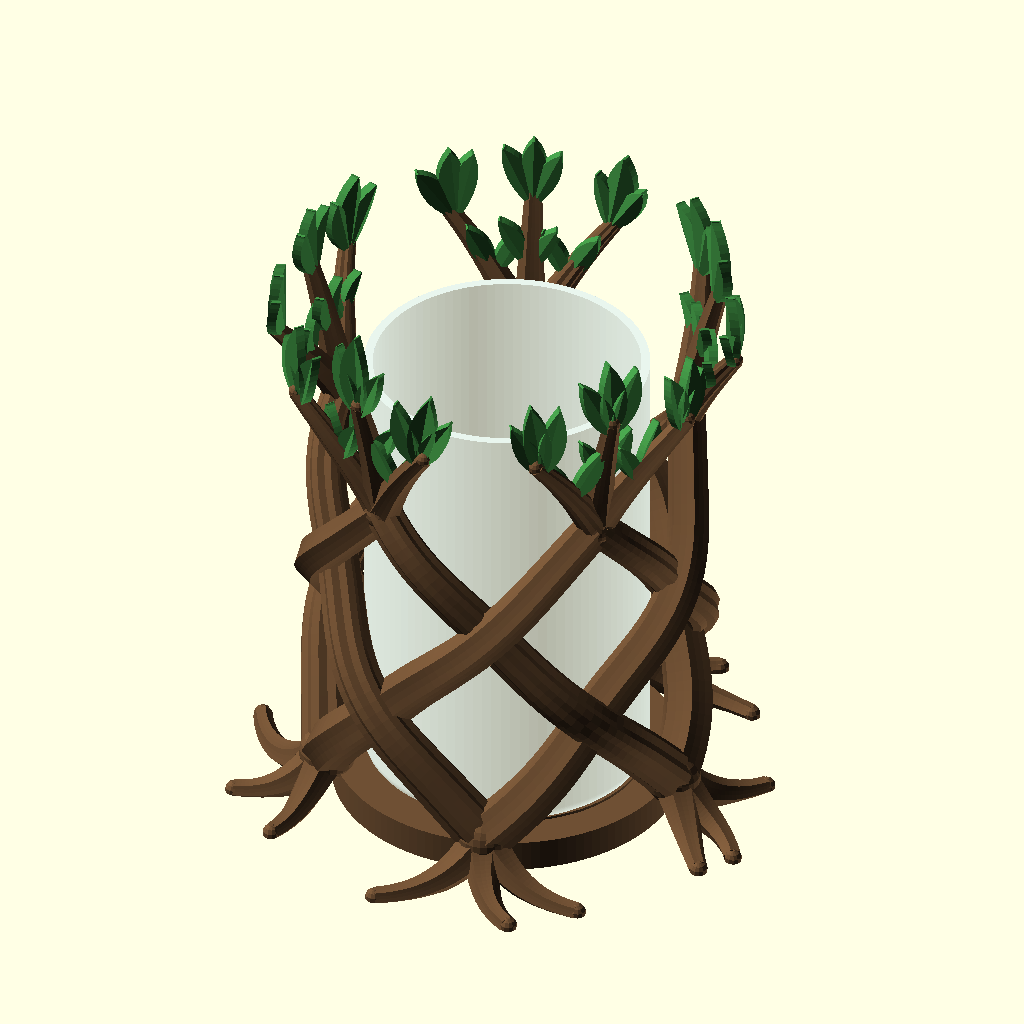
Cell 1 — every parameter at its default value.
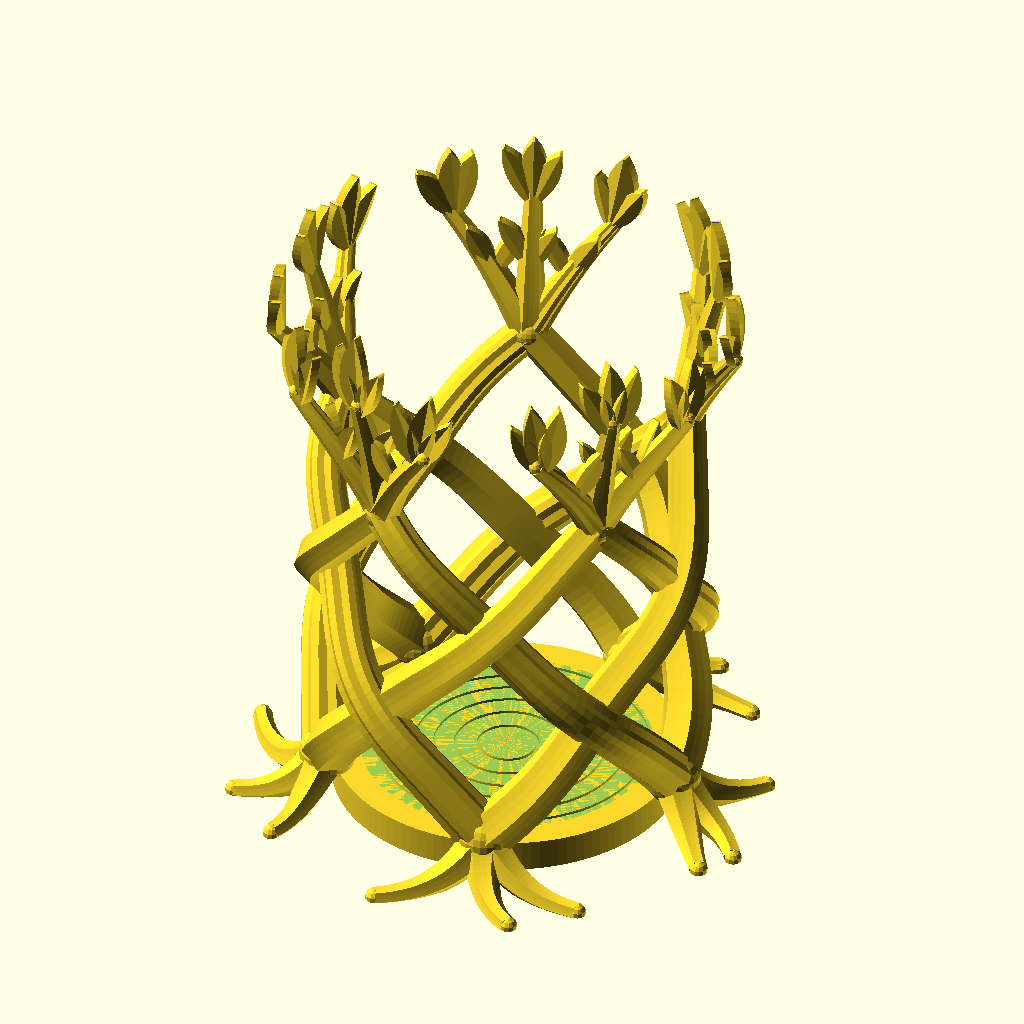
Cell 2 — part set to "holder", the other parameters unchanged.
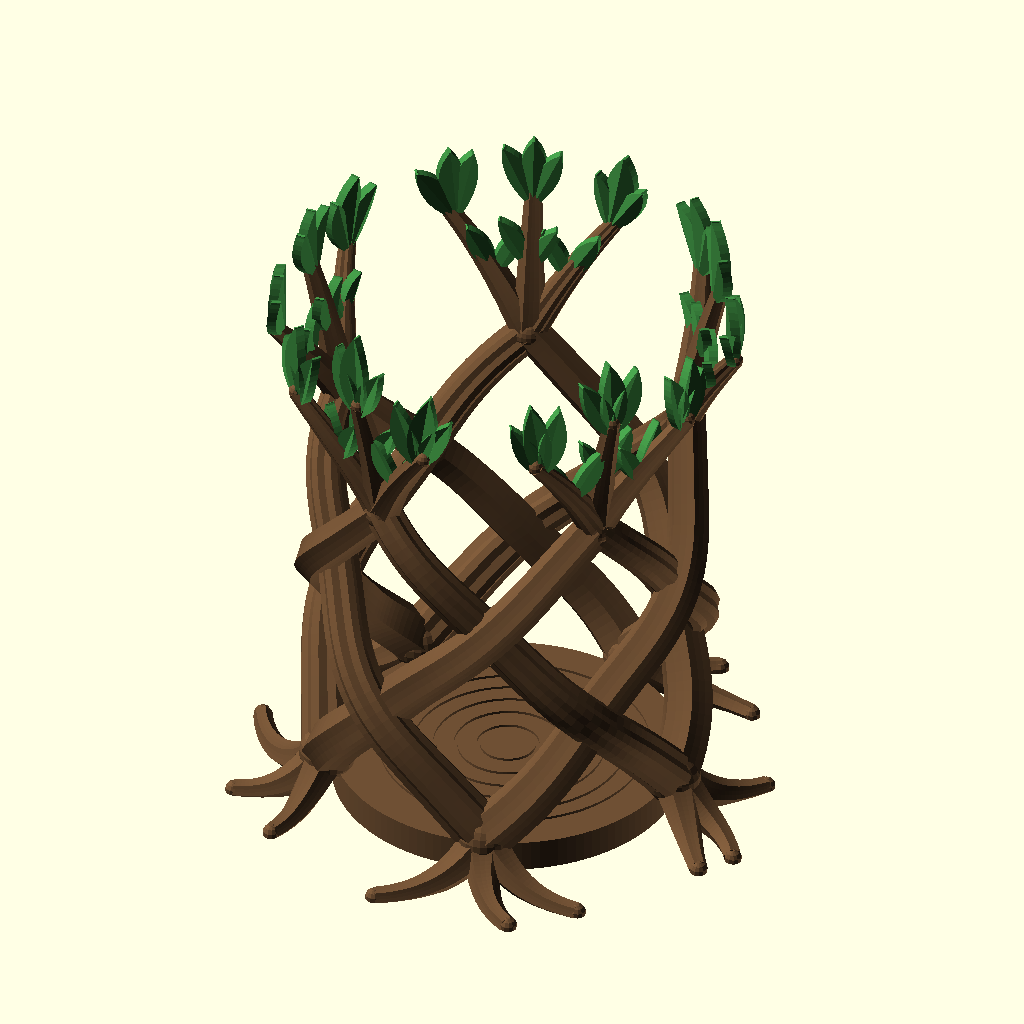
Cell 3: the same model with show_glass = false.
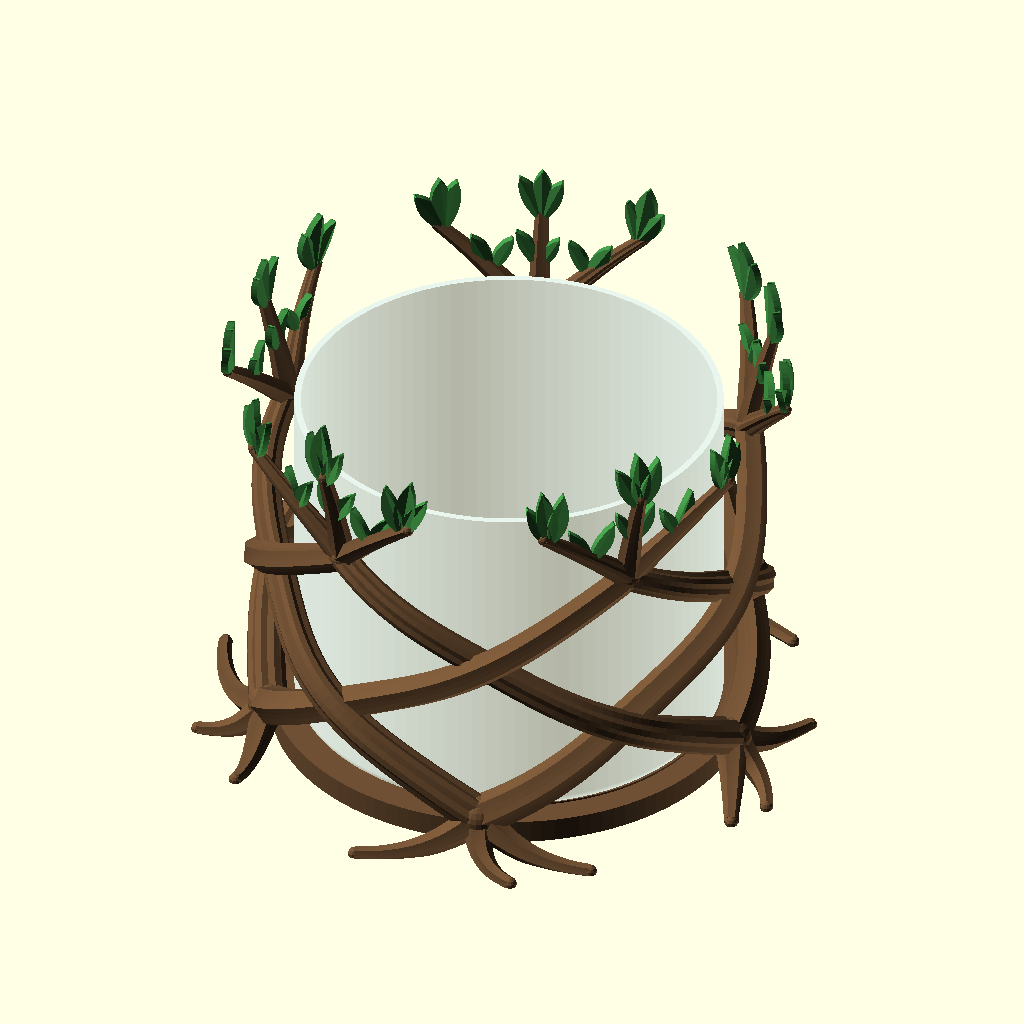
Cell 4: glass_d = 160 (everything else at default).
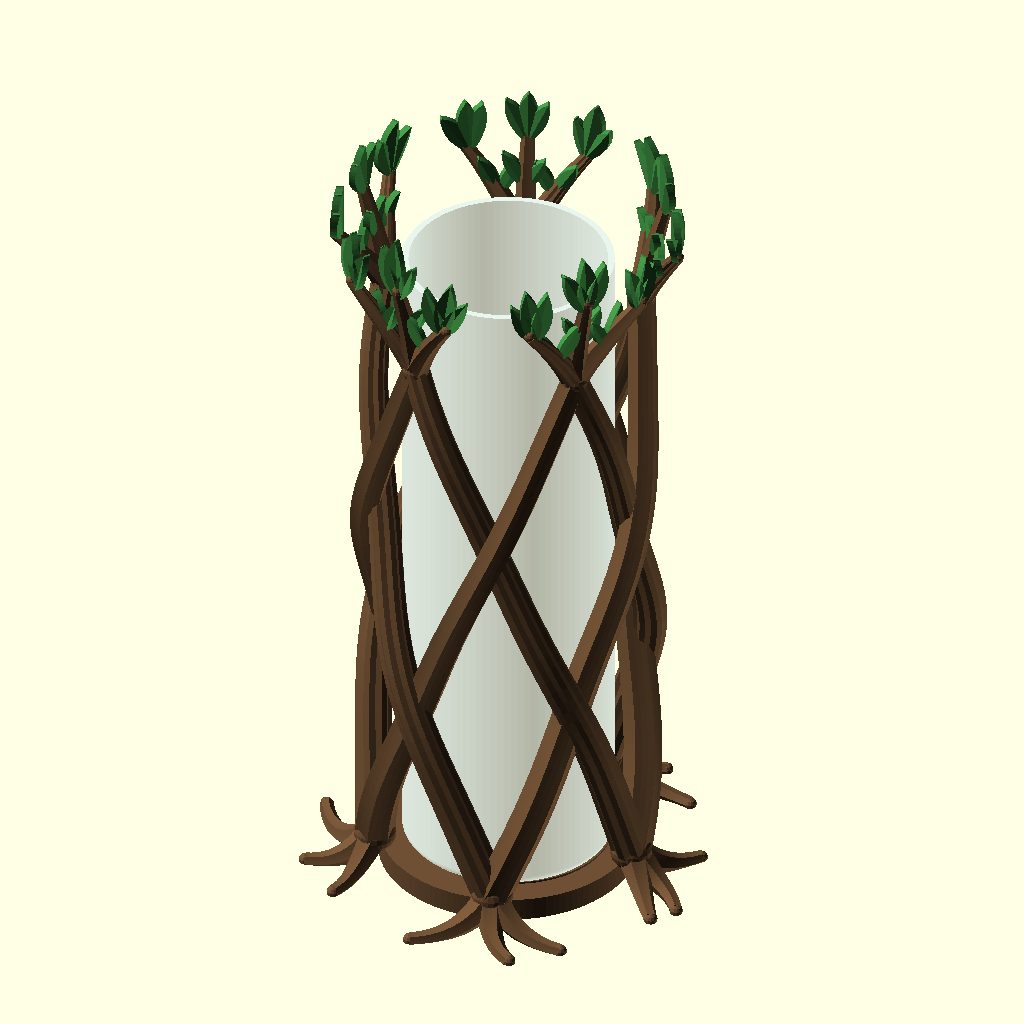
Cell 5: glass_h = 260 (everything else at default).
The same orthographic view direction (rotation 55°, 0°, 25°; colour scheme Cornfield) for every cell, with the view re-fitted per cell, so scale and position can differ between cells.
OpenSCAD source file art/Math Driven Pots and Vases/Braided Tree Vase Holder/Braided_Tree_Vase_Holder.scad:
// Tree Vase Holder
// A braided tree built around a real glass vase: roots on the bed, a
// growth-ring stump under the glass, braided stems woven over/under around
// it, and a crown of branches and leaves above the rim.
// Step 1 is the glass; everything after it is sized from the glass.
// All dimensions in mm.

/* [Glass vase] */
glass_d       = 80;     // outer diameter of the glass
glass_h       = 130;    // height of the glass
glass_wall    = 2.5;    // preview only
glass_floor   = 6;      // preview only
glass_edge_r  = 4;      // preview only: rounding of the glass bottom edge

/* [Fit] */
clearance     = 1;      // printed gap around the glass (insertOffsetMm)
floor_h       = 9;      // glass floor height above the build plate (>= 7.5)

/* [Braided trunk] */
strands       = 5;      // stems per spiral direction (twice this in total)
weave_rows    = 3;      // crossing intervals between the root row and the crown row
stem_r0       = 7;      // stem radius at the roots
stem_r1       = 5;      // stem radius at the crown
weave_depth   = 3;      // over/under offset at crossings (< stem radius, so crossings fuse)
stem_gap      = 1;      // gap between the bore and the innermost stem surface
crown_drop    = 25;     // crown row (upper fork points) this far below the glass rim

/* [Roots] */
root_len      = 26;     // how far the roots reach out on the bed
root_spread   = 24;     // side-root angle (deg)
root_r0       = 6;
root_r1       = 2.5;
root_bend     = 10;     // max sideways bend of a root (deg)

/* [Branches and leaves] */
branch_rise   = 16;     // centre branch tip height above the glass rim
branch_out    = 14;     // outward lean of the branch tips
branch_spread = 22;     // side-branch angle (deg)
branch_r0     = 4.5;
branch_r1     = 2.2;
leaf_len      = 24;
leaf_w        = 8;
leaf_t        = 2.4;
leaf_tilt     = 24;     // side leaves of a cluster, degrees from vertical
leaf_fold     = 25;     // fold along the midrib (deg per half)
mid_leaf_at   = 0.55;   // position of the leaf pair along each branch (0..1)
leaf_jitter   = 8;      // random variation of leaf tilt and facing (deg, > 0)

/* [Stump] */
ring_count    = 6;      // growth rings on the floor, seen through the glass bottom
ring_groove   = 0.8;    // groove depth

/* [Bark] */
tube_sides    = 18;
bark_ridges   = 6;
bark_depth    = 0.10;   // ridge height as a fraction of the tube radius

/* [Output] */
part          = "assembly";   // [assembly, holder, bark, leaves]
show_glass    = true;
bark_color    = "#6F5034";    // Bambu PLA Basic Cocoa Brown
leaf_color    = "#3F8E43";    // Bambu PLA Basic Mistletoe Green
$fn           = 96;

// ---------------------------------------------------------------
// Derived
glass_r   = glass_d / 2;
bore_r    = glass_r + clearance;
glass_z0  = floor_h;
glass_top = glass_z0 + glass_h;

trunk_z0  = floor_h + 4;              // root row: lower fork points
trunk_z1  = glass_top - crown_drop;   // crown row: upper fork points
trunk_h   = trunk_z1 - trunk_z0;
twist     = weave_rows * 180 / strands;   // total twist of one stem (deg)

function lerp(a, b, t) = a + (b - a) * t;
function stem_r(t)   = lerp(stem_r0, stem_r1, t);
function weave_b(t)  = weave_depth * sin(180 * t);   // 0 at both fork rows

// stem centreline radius: innermost stem surface stays stem_gap outside the bore
stem_rs = bore_r + stem_gap
        + max([for (i = [0:200]) let(t = i / 200)
               stem_r(t) + weave_b(t) * abs(cos(weave_rows * 180 * t))]);

// ---------------------------------------------------------------
// Tube sweep: circle (with bark ridges) swept along a path,
// parallel-transport frames, capped ends.
function unit(v) = v / norm(v);
function tangents(P) = [for (i = [0:len(P) - 1])
    unit(i == 0 ? P[1] - P[0] : i == len(P) - 1 ? P[i] - P[i - 1] : P[i + 1] - P[i - 1])];
function first_normal(t) = unit(cross(t, abs(t[2]) < 0.9 ? [0, 0, 1] : [1, 0, 0]));
function transport(T, i, prev) = i >= len(T) ? [] :
    let(n = unit(prev - (prev * T[i]) * T[i])) concat([n], transport(T, i + 1, n));

// phase: rotates the ring samples. Mirror-image tubes (the two stem families,
// the left/right branches) need phases that differ by half a step, or their
// vertices coincide where they meet and CGAL leaves non-manifold edges.
module sweep(P, R, sides = tube_sides, ridges = bark_ridges, depth = bark_depth, phase = 0) {
    T = tangents(P);
    N = transport(T, 0, first_normal(T[0]));
    loft([for (i = [0:len(P) - 1]) let(B = cross(T[i], N[i]))
          [for (j = [0:sides - 1]) let(a = 360 * j / sides + phase, r = R[i] * (1 + depth * cos(ridges * a)))
               P[i] + r * (cos(a) * N[i] + sin(a) * B)]]);
}

// Closed solid through a list of rings (each ring counter-clockwise seen
// from the direction of travel), capped at both ends.
module loft(rings) {
    n = len(rings);
    S = len(rings[0]);
    pts = [for (ring = rings) each ring];
    side = [for (i = [0:n - 2]) for (j = [0:S - 1])
            let(j2 = (j + 1) % S, a = i * S + j, b = (i + 1) * S + j,
                c = (i + 1) * S + j2, d = i * S + j2)
            each [[a, b, c], [a, c, d]]];
    caps = [[for (j = [0:S - 1]) j],
            [for (j = [S - 1:-1:0]) (n - 1) * S + j]];
    polyhedron(points = pts, faces = concat(side, caps), convexity = 10);
}

function cyl(rho, phi, z) = [rho * cos(phi), rho * sin(phi), z];

// ---------------------------------------------------------------
// Step 1: the glass
module glass_solid(r, h, er) {
    hull() {
        translate([0, 0, er]) rotate_extrude() translate([r - er, 0]) circle(er);
        translate([0, 0, er]) cylinder(r = r, h = h - er);
    }
}

module glass() {
    difference() {
        glass_solid(glass_r, glass_h, glass_edge_r);
        translate([0, 0, glass_floor])
            glass_solid(glass_r - glass_wall, glass_h, max(0.5, glass_edge_r - glass_wall));
    }
}

// ---------------------------------------------------------------
// Step 2: the tree

// Braided stems. dir = +1 / -1 spiral direction. The over/under offset
// flips sign between the two families, so every crossing alternates.
stem_n = 48;
function stem_path(dir, i) = [for (s = [0:stem_n]) let(t = s / stem_n)
    cyl(stem_rs + dir * weave_b(t) * cos(weave_rows * 180 * t),
        360 * i / strands + dir * twist * t,
        trunk_z0 + trunk_h * t)];
stem_radii = [for (s = [0:stem_n]) stem_r(s / stem_n)];

function root_angle(i)  = 360 * i / strands;               // lower fork points
function crown_angle(i) = 360 * i / strands + twist;       // upper fork points

// Roots: drop from the lower fork and run out along the bed. On the bed the
// centreline sits 0.3 r up, so the bed cut takes 35% of the root's height.
// Bends stay gentle: a bend tighter than the root radius folds the tube
// through itself and breaks the CGAL union.
root_n = 24;
function root_r(t) = root_r1 + (root_r0 - root_r1) * pow(1 - t, 1.6);   // flared base
function root_path(phi0, s, bend) = let(L = root_len * (s == 0 ? 1 : 0.85))
    [for (k = [0:root_n]) let(t = k / root_n)
     cyl(stem_rs + L * t,
         phi0 + s * root_spread * t + bend * t * t,
         0.3 * root_r(t) + (trunk_z0 - 0.3 * root_r0) * pow(1 - t, 2.5))];
root_radii = [for (k = [0:root_n]) root_r(k / root_n)];

// deterministic pseudo-random in [0, 1), and a +-leaf_jitter/2 degree offset
function rnd(a, b = 0, c = 0) = let(x = sin(a * 127.1 + b * 311.7 + c * 74.7) * 43758.5453) x - floor(x);
function jit(a, b, c) = (rnd(a, b, c) - 0.5) * leaf_jitter;

// Branches: rise from the upper fork, fan sideways and lean out over the rim.
branch_n = 24;
function branch_tip_z(s) = glass_top + branch_rise - (s == 0 ? 0 : 7);
function branch_path(phi1, s) = let(zt = branch_tip_z(s), out = branch_out * (s == 0 ? 0.7 : 1))
    [for (k = [0:branch_n]) let(t = k / branch_n)
     cyl(stem_rs + out * pow(t, 1.3), phi1 + s * branch_spread * t, lerp(trunk_z1, zt, t))];
branch_radii = [for (k = [0:branch_n]) lerp(branch_r0, branch_r1, k / branch_n)];

// Leaf: pointed lens, blade standing upright and facing outward.
// Leaf: pointed lens along +y, folded along the midrib into a shallow V (so it
// reads as a leaf from above too), lofted as one solid. The blade contains the
// near-vertical leaf axis, so it stands upright and prints without supports.
leaf_n = 16;
function lens_w(y, L, W) = let(Rv = (L * L / 4 + W * W / 4) / W)
    max(0.3, sqrt(max(0, Rv * Rv - pow(y - L / 2, 2))) - (Rv - W / 2));

module leaf3d(L, W) {
    h = leaf_t / (2 * cos(leaf_fold));   // keeps the true blade thickness at leaf_t
    k = tan(leaf_fold);
    loft([for (i = [0:leaf_n]) let(y = L * (1 - cos(180 * i / leaf_n)) / 2, w = lens_w(y, L, W))
          [[-w, y, w * k + h], [0, y, h], [w, y, w * k + h],
           [ w, y, w * k - h], [0, y, -h], [-w, y, w * k - h]]]);
}

// base: a point on the branch centreline, along: the branch direction there.
// The leaf starts inside the branch, sink mm back along the branch and 0.6 mm
// down its own axis. So its lowest corner is embedded in wood (a corner below
// the branch would start in mid-air: Bambu Studio's "floating regions"), and
// leaves sharing a base never share a vertex.
module leaf_at(base, along, phi, tilt, size = 1, sink = 3) {
    u = [cos(phi), sin(phi), 0];                                // blade normal (outward)
    a = cos(tilt) * [0, 0, 1] + sin(tilt) * [-sin(phi), cos(phi), 0];   // leaf axis
    x = cross(a, u);
    p = base - sink * along - 0.6 * a;
    multmatrix([[x[0], a[0], u[0], p[0]],
                [x[1], a[1], u[1], p[1]],
                [x[2], a[2], u[2], p[2]],
                [0, 0, 0, 1]])
        leaf3d(leaf_len * size, leaf_w * size);
}

module stump() {
    difference() {
        cylinder(r = stem_rs - 2, h = floor_h, $fn = 120);
        // off-centre growth rings, like a real cross-section
        for (k = [1:ring_count]) let(f = k / ring_count, rr = (bore_r - 3) * pow(f, 0.85))
            translate([1.5 * f, 0.8 * f, floor_h - ring_groove])
                difference() {
                    cylinder(r = rr + 0.5, h = ring_groove + 1);
                    translate([0, 0, -1]) cylinder(r = rr - 0.5, h = ring_groove + 3);
                }
    }
}

module bark() {
    stump();
    for (i = [0:strands - 1]) {
        sweep(stem_path(+1, i), stem_radii);
        sweep(stem_path(-1, i), stem_radii, phase = 180 / tube_sides);
        // lower fork: knob plus three roots
        translate(cyl(stem_rs, root_angle(i), trunk_z0)) sphere(r = stem_r0 * 1.15, $fn = 24);
        for (s = [-1, 0, 1]) {
            P = root_path(root_angle(i), s, (rnd(i, s) - 0.5) * 2 * root_bend);
            sweep(P, root_radii);
            translate(P[root_n]) sphere(r = root_r1, $fn = 12);
        }
    }
    branches();
}

// upper forks: knob plus three branches each
module branches() {
    for (i = [0:strands - 1]) {
        translate(cyl(stem_rs, crown_angle(i), trunk_z1)) sphere(r = stem_r1 * 1.05, $fn = 24);
        for (s = [-1, 0, 1]) {
            P = branch_path(crown_angle(i), s);
            sweep(P, branch_radii, phase = s < 0 ? 180 / tube_sides : 0);
            translate(P[branch_n]) sphere(r = branch_r1, $fn = 12);
        }
    }
}

module leaves() {
    for (i = [0:strands - 1]) for (s = [-1, 0, 1]) {
        P   = branch_path(crown_angle(i), s);
        phi = crown_angle(i) + s * branch_spread;
        // cluster at the tip
        // jitter also keeps leaves off exact angles (a leaf at exactly 180 deg
        // lines up with the branch-tip sphere and CGAL leaves non-manifold edges)
        for (l = [-1, 0, 1])
            leaf_at(P[branch_n], unit(P[branch_n] - P[branch_n - 1]), phi + jit(i, s, l + 10),
                    l * leaf_tilt + s * 8 + jit(i, s, l + 20),
                    (l == 0 ? 1.05 : 0.85) * (0.9 + 0.2 * rnd(i, s, l)), sink = 4);
        // a pair part-way along the branch
        m = round(branch_n * mid_leaf_at);
        phi_m = crown_angle(i) + s * branch_spread * mid_leaf_at;
        for (l = [-1, 1])
            leaf_at(P[m], unit(P[m + 1] - P[m - 1]), phi_m + jit(i, s, l + 30), l * leaf_tilt * 1.2 + jit(i, s, l + 40),
                    0.7 * (0.9 + 0.2 * rnd(i, s, l + 5)));
    }
}

// Straight bore for the glass, and a flat cut at the build plate.
module trim() {
    difference() {
        children();
        translate([0, 0, floor_h]) cylinder(r = bore_r, h = 400, $fn = 180);
        translate([-500, -500, -100]) cube([1000, 1000, 100]);
    }
}

// ---------------------------------------------------------------
stem_rise = atan(trunk_h / (stem_rs * twist * PI / 180));
echo(str("Tree vase holder: glass ", glass_d, " x ", glass_h, " mm, bore d ", 2 * bore_r,
         " mm, glass floor ", floor_h, " mm, stems at r ", round(stem_rs * 10) / 10,
         " mm rising ", round(stem_rise), " deg, forks at z ", trunk_z0, " / ", trunk_z1,
         ", crown top ~", round(glass_top + branch_rise + leaf_len * 1.05 - 4), " mm"));

// Two-colour print: export "bark" and "leaves" separately and load them into
// the slicer as one object with two parts. They share one coordinate frame and
// do not overlap (leaves only touch the branches, which are cut out of them).
if (part == "assembly") {
    if (show_glass) color([0.75, 0.9, 1.0, 0.35]) translate([0, 0, glass_z0]) glass();
    color(bark_color) trim() bark();
    color(leaf_color) leaves();   // leaves never reach the bore or the bed
}
if (part == "holder") trim() { bark(); leaves(); }
if (part == "bark")   trim() bark();
if (part == "leaves") trim() difference() { leaves(); branches(); }
Parameter table extracted from the source (name, type, default, range or options):
glass_d: number, default 80
glass_h: number, default 130
glass_wall: number, default 2.5
glass_floor: number, default 6
glass_edge_r: number, default 4
clearance: number, default 1
floor_h: number, default 9
strands: number, default 5
weave_rows: number, default 3
stem_r0: number, default 7
stem_r1: number, default 5
weave_depth: number, default 3
stem_gap: number, default 1
crown_drop: number, default 25
root_len: number, default 26
root_spread: number, default 24
root_r0: number, default 6
root_r1: number, default 2.5
root_bend: number, default 10
branch_rise: number, default 16
branch_out: number, default 14
branch_spread: number, default 22
branch_r0: number, default 4.5
branch_r1: number, default 2.2
leaf_len: number, default 24
leaf_w: number, default 8
leaf_t: number, default 2.4
leaf_tilt: number, default 24
leaf_fold: number, default 25
mid_leaf_at: number, default 0.55
leaf_jitter: number, default 8
ring_count: number, default 6
ring_groove: number, default 0.8
tube_sides: number, default 18
bark_ridges: number, default 6
bark_depth: number, default 0.1
part: string, default "assembly", options "assembly", "holder", "bark", "leaves"
show_glass: bool, default true
bark_color: string, default "#6F5034"
leaf_color: string, default "#3F8E43"
